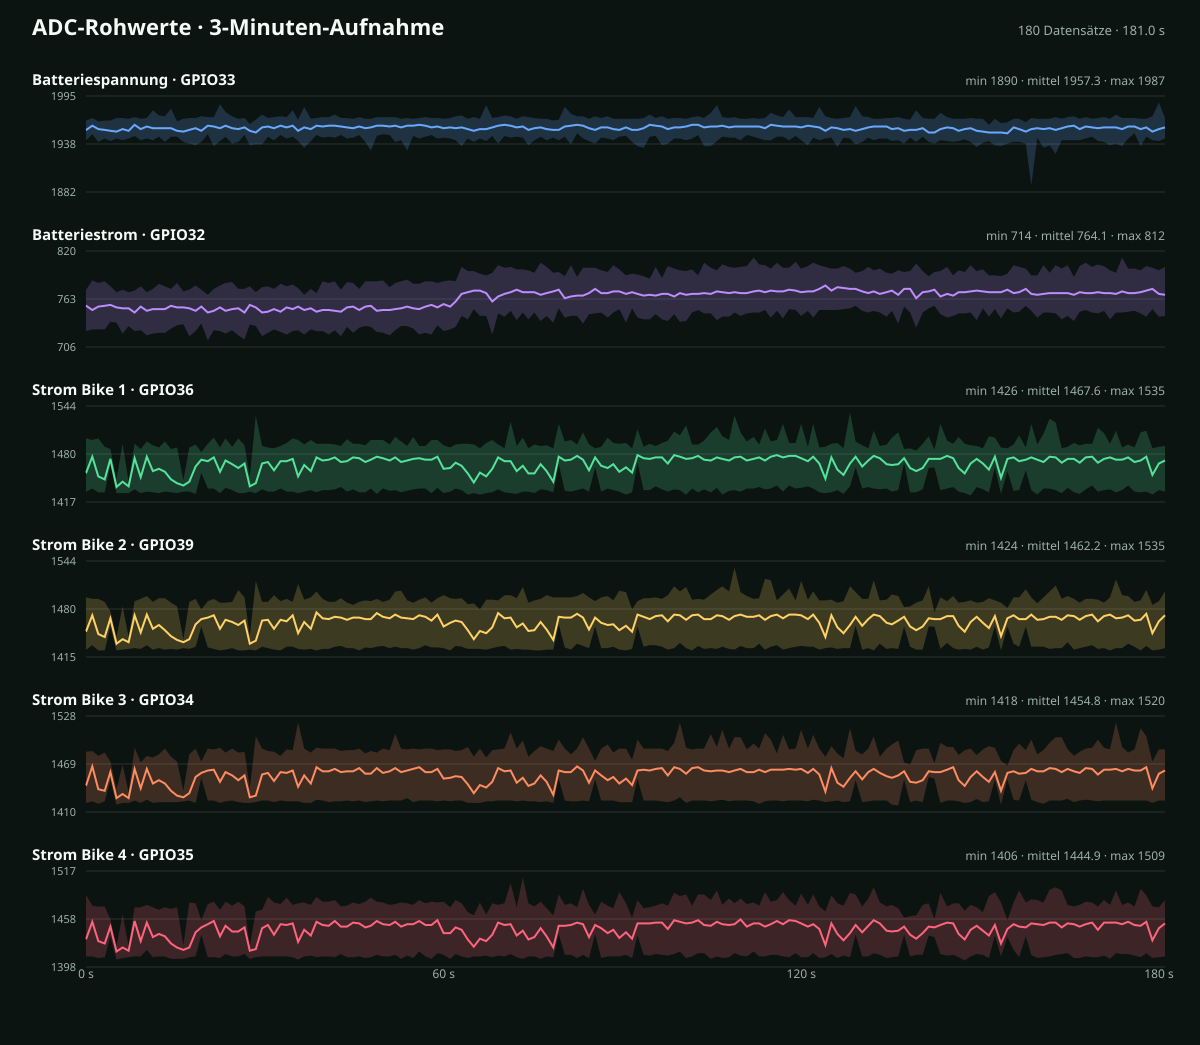

The table this chart was drawn from, first rows:
received_at, esp_timestamp_ms, sequence, battery_voltage_v, battery_adc_raw, battery_adc_min, battery_adc_max, battery_current_a, battery_power_w, battery_current_adc_raw, battery_current_adc_min, battery_current_adc_max, bike1_current_a, bike1_power_w, bike1_adc_raw, bike1_adc_min, bike1_adc_max, bike1_valid, bike2_current_a, bike2_power_w, bike2_adc_raw, bike2_adc_min, bike2_adc_max, bike2_valid
2026-10-18T12:22:11.734+00:00, 1801400, 3563, 9.929, 1955, 1943, 1966, , , 755, 725, 774, -0.3913, 0, 1456, 1431, 1501, True, -0.3596, 0, 1450, 1425, 1495, True
2026-10-18T12:22:11.762+00:00, 1801424, 3563, 9.929, 1955, 1943, 1966, , , 755, 725, 774, -0.3913, 0, 1456, 1431, 1501, True, -0.3596, 0, 1450, 1425, 1495, True
2026-10-18T12:22:12.783+00:00, 1802440, 3565, 9.954, 1960, 1950, 1969, , , 750, 727, 785, 0, 0, 1477, 1435, 1499, True, 0.1124, 1.118, 1471, 1431, 1493, True
2026-10-18T12:22:13.797+00:00, 1803454, 3567, 9.934, 1956, 1941, 1965, , , 754, 727, 782, -0.5, 0, 1451, 1430, 1501, True, -0.4494, 0, 1446, 1424, 1493, True
2026-10-18T12:22:14.863+00:00, 1804471, 3569, 9.929, 1955, 1945, 1966, , , 755, 727, 784, -0.587, 0, 1447, 1430, 1490, True, -0.5393, 0, 1442, 1424, 1489, True
2026-10-18T12:22:15.832+00:00, 1805489, 3571, 9.923, 1954, 1942, 1966, , , 756, 736, 778, 0, 0, 1474, 1466, 1487, True, 0, 0, 1467, 1456, 1476, True
2026-10-18T12:22:16.857+00:00, 1806503, 3573, 9.918, 1953, 1945, 1969, , , 753, 735, 771, -0.8043, 0, 1437, 1429, 1447, True, -0.7416, 0, 1433, 1424, 1442, True
2026-10-18T12:22:17.867+00:00, 1807517, 3575, 9.934, 1956, 1943, 1969, , , 752, 722, 774, -0.6522, 0, 1444, 1429, 1494, True, -0.6067, 0, 1439, 1425, 1483, True
2026-10-18T12:22:18.876+00:00, 1808535, 3577, 9.923, 1954, 1945, 1968, , , 752, 731, 771, -0.7826, 0, 1438, 1429, 1444, True, -0.6966, 0, 1435, 1426, 1442, True
2026-10-18T12:22:19.890+00:00, 1809551, 3579, 9.959, 1961, 1948, 1970, , , 747, 725, 773, 0, 0, 1475, 1434, 1494, True, 0.1124, 1.119, 1471, 1427, 1490, True
2026-10-18T12:22:20.918+00:00, 1810567, 3581, 9.934, 1956, 1943, 1968, , , 754, 726, 778, -0.5217, 0, 1450, 1429, 1487, True, -0.4045, 0, 1448, 1426, 1493, True
2026-10-18T12:22:21.929+00:00, 1811583, 3583, 9.949, 1959, 1945, 1969, , , 749, 720, 771, 0, 0, 1477, 1431, 1497, True, 0.1348, 1.341, 1472, 1431, 1497, True
2026-10-18T12:22:22.950+00:00, 1812598, 3585, 9.939, 1957, 1943, 1978, , , 751, 722, 775, -0.3478, 0, 1458, 1430, 1492, True, -0.2921, 0, 1453, 1425, 1489, True
2026-10-18T12:22:23.957+00:00, 1813616, 3587, 9.939, 1957, 1947, 1972, , , 751, 723, 781, -0.2826, 0, 1461, 1429, 1489, True, -0.1798, 0, 1458, 1427, 1494, True
2026-10-18T12:22:24.972+00:00, 1814633, 3589, 9.939, 1957, 1941, 1971, , , 751, 723, 778, -0.3696, 0, 1457, 1431, 1497, True, -0.3371, 0, 1451, 1425, 1494, True
2026-10-18T12:22:25.992+00:00, 1815649, 3591, 9.939, 1957, 1947, 1980, , , 755, 728, 775, -0.587, 0, 1447, 1430, 1487, True, -0.5169, 0, 1443, 1426, 1488, True
2026-10-18T12:22:27.004+00:00, 1816666, 3593, 9.923, 1954, 1947, 1965, , , 753, 732, 782, -0.6957, 0, 1442, 1429, 1489, True, -0.6292, 0, 1438, 1425, 1483, True
2026-10-18T12:22:28.073+00:00, 1817682, 3595, 9.918, 1953, 1941, 1968, , , 753, 733, 772, -0.7609, 0, 1439, 1431, 1446, True, -0.6966, 0, 1435, 1427, 1439, True
2026-10-18T12:22:29.063+00:00, 1818702, 3597, 9.929, 1955, 1939, 1969, , , 752, 719, 774, -0.6522, 0, 1444, 1431, 1489, True, -0.6067, 0, 1439, 1426, 1489, True
2026-10-18T12:22:30.121+00:00, 1819717, 3599, 9.939, 1957, 1937, 1969, , , 749, 725, 779, -0.2174, 0, 1464, 1428, 1493, True, -0.1573, 0, 1459, 1429, 1493, True
2026-10-18T12:22:31.082+00:00, 1820732, 3601, 9.923, 1954, 1941, 1971, , , 754, 734, 774, 0, 0, 1473, 1456, 1483, True, 0, 0, 1466, 1456, 1479, True
2026-10-18T12:22:32.168+00:00, 1821749, 3603, 9.954, 1960, 1950, 1970, , , 747, 714, 768, 0, 0, 1471, 1435, 1494, True, 0, 0, 1468, 1428, 1490, True
2026-10-18T12:22:33.169+00:00, 1822767, 3605, 9.949, 1959, 1936, 1970, , , 749, 726, 775, 0, 0, 1476, 1435, 1502, True, 0.1124, 1.118, 1471, 1426, 1493, True
2026-10-18T12:22:34.218+00:00, 1823784, 3607, 9.939, 1957, 1942, 1985, , , 753, 725, 779, -0.3696, 0, 1457, 1429, 1489, True, -0.2921, 0, 1453, 1424, 1488, True
2026-10-18T12:22:35.143+00:00, 1824800, 3609, 9.954, 1960, 1947, 1976, , , 749, 722, 782, 0, 0, 1472, 1436, 1501, True, 0, 0, 1465, 1425, 1488, True
2026-10-18T12:22:36.266+00:00, 1825815, 3611, 9.939, 1957, 1939, 1971, , , 751, 726, 783, -0.1522, 0, 1467, 1433, 1490, True, 0, 0, 1462, 1427, 1489, True
2026-10-18T12:22:37.291+00:00, 1826832, 3613, 9.934, 1956, 1941, 1968, , , 752, 720, 775, -0.2609, 0, 1462, 1429, 1501, True, -0.1798, 0, 1458, 1424, 1505, True
2026-10-18T12:22:38.316+00:00, 1827847, 3615, 9.944, 1958, 1949, 1969, , , 747, 715, 775, -0.1304, 0, 1468, 1429, 1492, True, 0, 0, 1464, 1424, 1495, True
2026-10-18T12:22:39.206+00:00, 1828860, 3617, 9.923, 1954, 1937, 1962, , , 756, 733, 778, -0.7826, 0, 1438, 1431, 1450, True, -0.7416, 0, 1433, 1425, 1443, True
2026-10-18T12:22:40.225+00:00, 1829875, 3619, 9.913, 1952, 1938, 1967, , , 753, 731, 771, -0.6957, 0, 1442, 1429, 1531, True, -0.6517, 0, 1437, 1424, 1517, True
2026-10-18T12:22:41.267+00:00, 1830888, 3621, 9.944, 1958, 1938, 1973, , , 747, 719, 777, -0.1304, 0, 1468, 1434, 1491, True, 0, 0, 1464, 1429, 1489, True
2026-10-18T12:22:42.242+00:00, 1831903, 3623, 9.949, 1959, 1947, 1969, , , 748, 723, 778, 0, 0, 1470, 1431, 1489, True, 0, 0, 1465, 1427, 1489, True
2026-10-18T12:22:43.274+00:00, 1832918, 3625, 9.939, 1957, 1943, 1970, , , 751, 727, 775, -0.3261, 0, 1459, 1431, 1488, True, -0.2921, 0, 1453, 1425, 1498, True
2026-10-18T12:22:44.355+00:00, 1833932, 3627, 9.954, 1960, 1949, 1971, , , 748, 724, 781, 0, 0, 1471, 1435, 1491, True, 0, 0, 1465, 1424, 1490, True
2026-10-18T12:22:45.381+00:00, 1834948, 3629, 9.944, 1958, 1945, 1970, , , 753, 721, 778, 0, 0, 1471, 1431, 1495, True, 0, 0, 1463, 1429, 1493, True
2026-10-18T12:22:46.405+00:00, 1835964, 3631, 9.954, 1960, 1947, 1978, , , 751, 725, 780, 0, 0, 1474, 1431, 1501, True, 0.1124, 1.118, 1471, 1429, 1489, True
2026-10-18T12:22:47.322+00:00, 1836979, 3633, 9.923, 1954, 1942, 1967, , , 754, 726, 776, -0.5, 0, 1451, 1429, 1499, True, -0.427, 0, 1447, 1426, 1513, True
2026-10-18T12:22:48.332+00:00, 1837994, 3635, 9.944, 1958, 1934, 1982, , , 750, 721, 768, -0.1739, 0, 1466, 1431, 1493, True, 0, 0, 1462, 1425, 1492, True
2026-10-18T12:22:49.447+00:00, 1839008, 3637, 9.934, 1956, 1942, 1968, , , 752, 727, 775, -0.3478, 0, 1458, 1433, 1499, True, -0.2921, 0, 1453, 1426, 1495, True
2026-10-18T12:22:50.397+00:00, 1840023, 3639, 9.954, 1960, 1949, 1969, , , 748, 725, 770, 0, 0, 1476, 1430, 1494, True, 0.2022, 2.013, 1475, 1424, 1503, True
2026-10-18T12:22:51.422+00:00, 1841039, 3641, 9.949, 1959, 1946, 1970, , , 750, 725, 784, 0, 0, 1472, 1433, 1494, True, 0, 0, 1467, 1426, 1493, True
2026-10-18T12:22:52.445+00:00, 1842052, 3643, 9.954, 1960, 1947, 1970, , , 750, 721, 782, 0, 0, 1473, 1433, 1494, True, 0, 0, 1466, 1426, 1489, True
2026-10-18T12:22:53.469+00:00, 1843068, 3645, 9.954, 1960, 1946, 1973, , , 749, 726, 784, 0, 0, 1476, 1434, 1493, True, 0, 0, 1469, 1429, 1489, True
2026-10-18T12:22:54.495+00:00, 1844082, 3647, 9.949, 1959, 1949, 1969, , , 748, 719, 774, 0, 0, 1470, 1437, 1491, True, 0, 0, 1468, 1430, 1494, True
2026-10-18T12:22:55.519+00:00, 1845097, 3649, 9.944, 1958, 1945, 1969, , , 753, 730, 783, 0, 0, 1471, 1431, 1500, True, 0, 0, 1465, 1427, 1488, True
2026-10-18T12:22:56.541+00:00, 1846114, 3651, 9.939, 1957, 1946, 1968, , , 754, 723, 782, 0, 0, 1476, 1434, 1494, True, 0, 0, 1468, 1427, 1485, True
2026-10-18T12:22:57.567+00:00, 1847129, 3653, 9.949, 1959, 1949, 1970, , , 750, 729, 775, 0, 0, 1475, 1430, 1494, True, 0, 0, 1468, 1424, 1489, True
2026-10-18T12:22:58.590+00:00, 1848146, 3655, 9.939, 1957, 1941, 1968, , , 754, 731, 784, 0, 0, 1470, 1430, 1492, True, 0, 0, 1466, 1428, 1491, True
2026-10-18T12:22:59.509+00:00, 1849164, 3657, 9.944, 1958, 1931, 1968, , , 755, 730, 784, 0, 0, 1473, 1435, 1499, True, 0, 0, 1466, 1427, 1490, True
2026-10-18T12:23:00.524+00:00, 1850178, 3659, 9.954, 1960, 1948, 1970, , , 749, 724, 784, 0, 0, 1477, 1428, 1499, True, 0.1798, 1.789, 1474, 1429, 1493, True
2026-10-18T12:23:01.546+00:00, 1851195, 3661, 9.954, 1960, 1950, 1970, , , 750, 723, 785, 0, 0, 1475, 1435, 1499, True, 0, 0, 1469, 1430, 1489, True
2026-10-18T12:23:02.685+00:00, 1852218, 3663, 9.949, 1959, 1949, 1970, , , 750, 720, 777, 0, 0, 1472, 1432, 1493, True, 0, 0, 1467, 1427, 1492, True
2026-10-18T12:23:03.608+00:00, 1853234, 3665, 9.954, 1960, 1941, 1970, , , 751, 726, 782, 0, 0, 1476, 1433, 1503, True, 0.1348, 1.342, 1472, 1429, 1503, True
2026-10-18T12:23:04.595+00:00, 1854249, 3667, 9.944, 1958, 1943, 1968, , , 752, 731, 784, 0, 0, 1470, 1430, 1497, True, 0, 0, 1468, 1427, 1504, True
2026-10-18T12:23:05.620+00:00, 1855264, 3669, 9.954, 1960, 1931, 1969, , , 754, 731, 786, 0, 0, 1472, 1432, 1491, True, 0, 0, 1467, 1427, 1491, True
2026-10-18T12:23:06.620+00:00, 1856281, 3671, 9.954, 1960, 1948, 1968, , , 752, 728, 781, 0, 0, 1474, 1434, 1503, True, 0, 0, 1466, 1425, 1488, True
2026-10-18T12:23:07.637+00:00, 1857296, 3673, 9.959, 1961, 1945, 1969, , , 751, 721, 781, 0, 0, 1475, 1435, 1491, True, 0.1124, 1.119, 1471, 1427, 1492, True
2026-10-18T12:23:08.663+00:00, 1858310, 3675, 9.954, 1960, 1947, 1970, , , 754, 723, 784, 0, 0, 1473, 1435, 1491, True, 0, 0, 1469, 1431, 1495, True
2026-10-18T12:23:09.685+00:00, 1859328, 3677, 9.944, 1958, 1949, 1969, , , 756, 721, 784, 0, 0, 1473, 1429, 1499, True, 0, 0, 1464, 1428, 1488, True
2026-10-18T12:23:10.683+00:00, 1860342, 3679, 9.949, 1959, 1945, 1969, , , 753, 732, 782, 0, 0, 1477, 1436, 1499, True, 0.1348, 1.341, 1472, 1428, 1494, True
... 120 more rows
